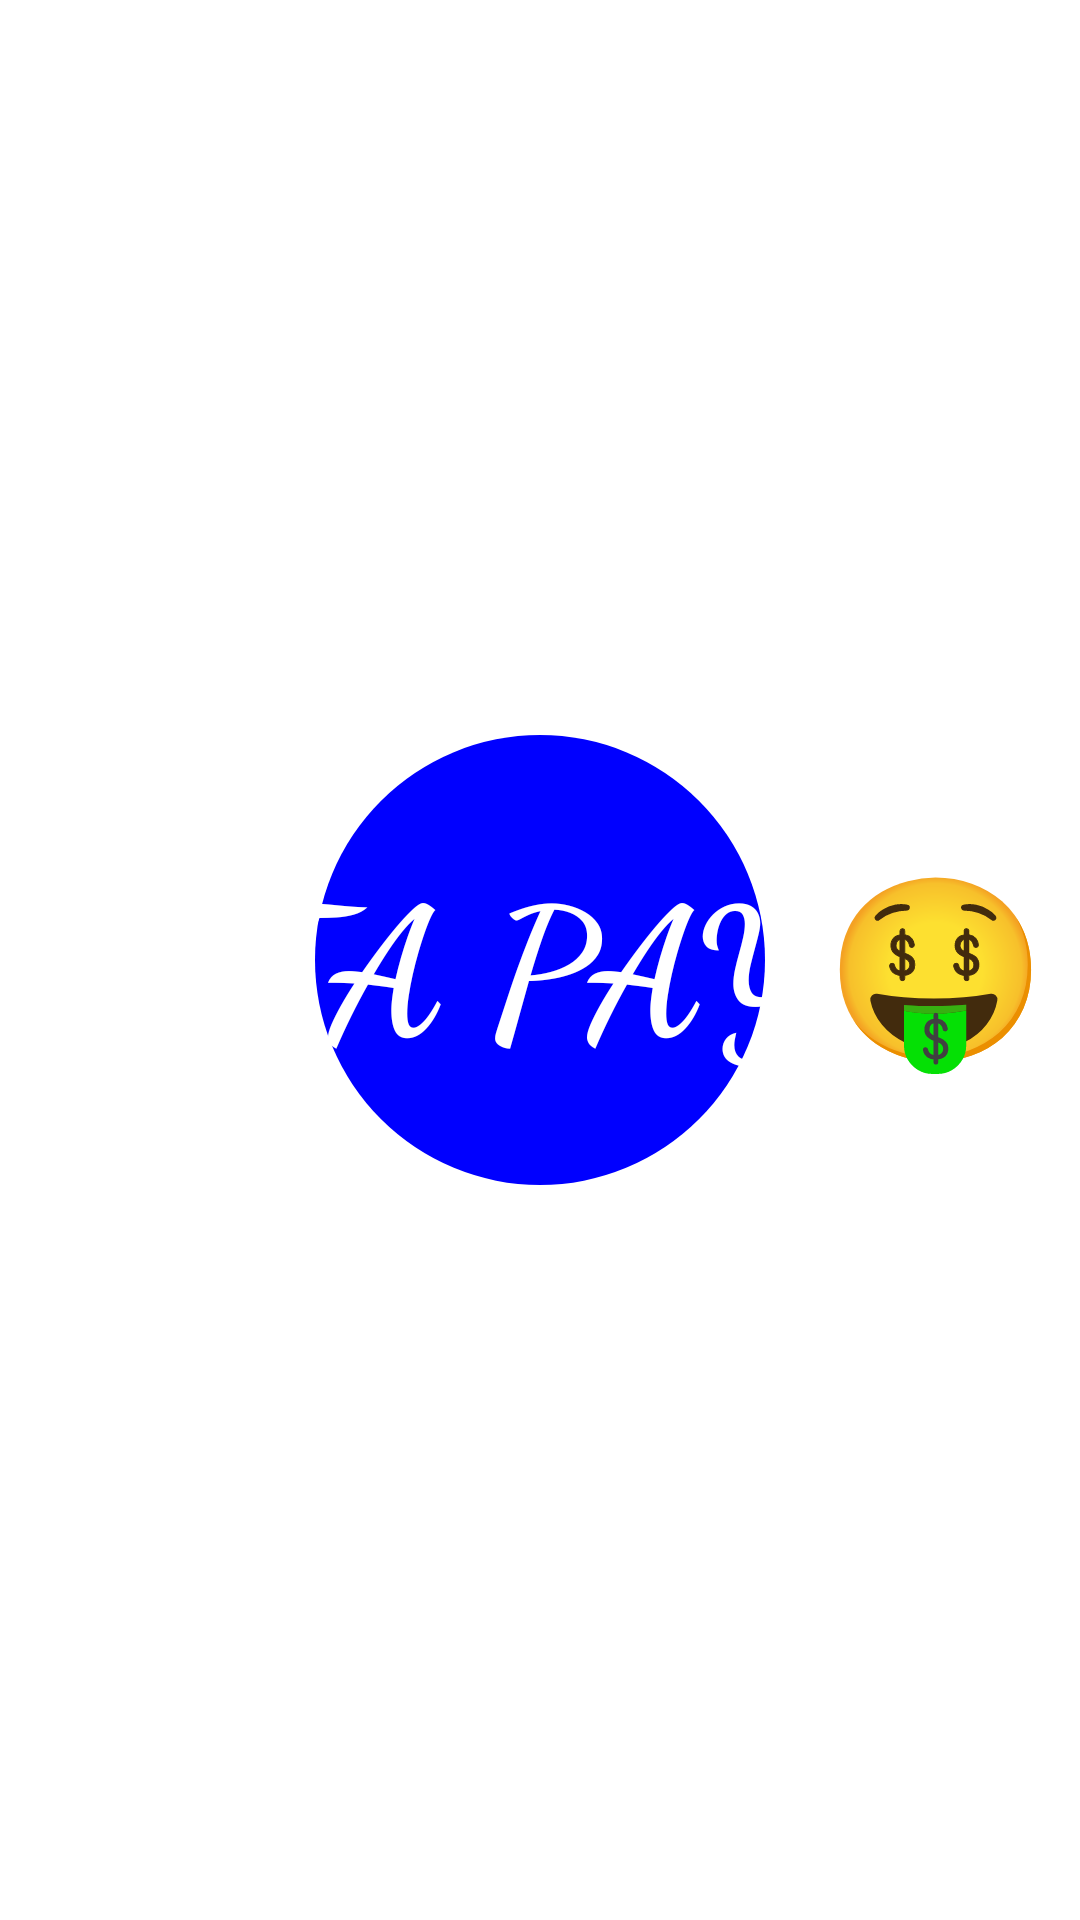

Layout XML and referenced resources for this Android screen:
<!-- AndroidManifest.xml: application theme Theme.BetaPay -->
<!-- res/layout/activity_main.xml -->
<?xml version="1.0" encoding="utf-8"?>
<androidx.constraintlayout.widget.ConstraintLayout xmlns:android="http://schemas.android.com/apk/res/android"
    xmlns:app="http://schemas.android.com/apk/res-auto"
    xmlns:tools="http://schemas.android.com/tools"
    android:layout_width="match_parent"
    android:layout_height="match_parent"
    android:orientation="vertical"
    tools:context=".MainActivity">

    <ImageView
        android:id="@+id/image"
        android:layout_width="150dp"
        android:layout_height="150dp"
        android:background="@drawable/circle"
        app:layout_constraintStart_toStartOf="parent"
        app:layout_constraintEnd_toEndOf="parent"
        app:layout_constraintTop_toTopOf="parent"
        app:layout_constraintBottom_toBottomOf="parent"/>

    <TextView
        android:layout_width="wrap_content"
        android:layout_height="wrap_content"
        android:text="BETA PAY🤑"
        android:textColor="@color/white"
        android:fontFamily="cursive"
        android:textSize="60dp"
        android:textStyle="bold"
        app:layout_constraintStart_toStartOf="parent"
        app:layout_constraintEnd_toEndOf="parent"
        app:layout_constraintTop_toTopOf="parent"
        app:layout_constraintBottom_toBottomOf="parent"
        />

</androidx.constraintlayout.widget.ConstraintLayout>
<!-- resources referenced by this layout -->
<resources>
  <!-- drawable circle (drawable) -->
  <?xml version="1.0" encoding="utf-8"?>
  <shape xmlns:android="http://schemas.android.com/apk/res/android">
  
      <solid
          android:color="#0000FF"/>
      <size
          android:width="1000dp"
          android:height="100dp"/>
      <corners
          android:radius="200dp"/>
  
  </shape>
  <style name="Theme.BetaPay" parent="Theme.MaterialComponents.DayNight.NoActionBar">
          
          <item name="colorPrimary">@color/purple_500</item>
          <item name="colorPrimaryVariant">@color/purple_700</item>
          <item name="colorOnPrimary">@color/white</item>
          
          <item name="colorSecondary">@color/teal_200</item>
          <item name="colorSecondaryVariant">@color/teal_700</item>
          <item name="colorOnSecondary">@color/black</item>
          
          <item name="android:statusBarColor" tools:targetApi="l">?attr/colorPrimaryVariant</item>
          
      </style>
  <!-- not gathered from this repository: default colours our renderer supplied (Android Studio template values) -->
  <color name="purple_500">#FF6200EE</color>
  <color name="purple_700">#FF3700B3</color>
  <color name="teal_200">#FF03DAC5</color>
  <color name="teal_700">#FF018786</color>
  <color name="black">#FF000000</color>
  <color name="white">#FFFFFFFF</color>
</resources>
